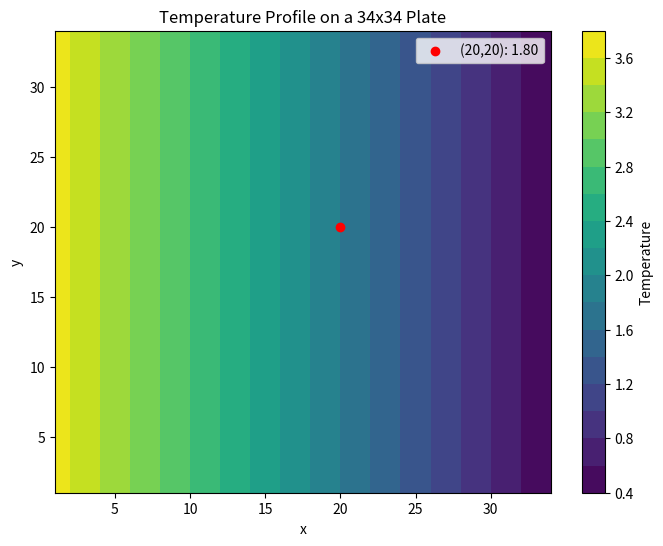

Python code for this plot:
import numpy as np
import matplotlib.pyplot as plt

#-----------------------------------------------------------
# 1. Parameters and Grid Setup
#-----------------------------------------------------------
lx = 34  # number of points in x-direction (x = 1 ... 34)
ly = 34  # number of points in y-direction (y = 1 ... 34)
tol = 1e-4       # Convergence tolerance
maxIter = 10000  # Maximum number of iterations

# Create a 2D array for the temperature field
T = np.zeros((lx, ly))

#-----------------------------------------------------------
# 2. Apply Boundary Conditions
#-----------------------------------------------------------
# Left boundary: x = 1, T = 3.7 for all y
T[0, :] = 3.7

# Right boundary: x = 34, T = 0.4 for all y
T[-1, :] = 0.4

# Bottom boundary: y = 1, T decreases linearly from 3.7 at x=1 to 0.4 at x=34.
# There are lx points, so the decrement per step is (3.7-0.4)/(lx-1) = 3.3/33 = 0.1.
for i in range(lx):
    T[i, 0] = 3.7 - i * 0.1

# Top boundary: y = 34, similarly T decreases linearly from 3.7 to 0.4.
for i in range(lx):
    T[i, -1] = 3.7 - i * 0.1

# Initialize the interior (optional initial guess):
# Here, we use the average of the bottom and top boundaries for interior points.
for i in range(1, lx-1):
    for j in range(1, ly-1):
        T[i, j] = 0.5 * (T[i, 0] + T[i, -1])

#-----------------------------------------------------------
# 3. Gauss–Seidel Iteration
#-----------------------------------------------------------
diff = 1.0
it = 0

while diff > tol and it < maxIter:
    diff = 0.0
    # Update interior points only
    for i in range(1, lx-1):
        for j in range(1, ly-1):
            oldVal = T[i, j]
            T[i, j] = 0.25 * (T[i+1, j] + T[i-1, j] + T[i, j+1] + T[i, j-1])
            diff = max(diff, abs(T[i, j] - oldVal))
    it += 1

if it == maxIter:
    print("Warning: Maximum iterations reached without full convergence.")
else:
    print(f"Converged after {it} iterations, final diff = {diff:.2e}")

# Temperature at (20,20) -> index [19,19]
temp_20_20 = T[19, 19]
print(f"The temperature at (20,20) is {temp_20_20:.4f}")

#-----------------------------------------------------------
# 4. Plotting the Temperature Profile
#-----------------------------------------------------------
# Create grid arrays corresponding to x and y coordinates (from 1 to 34)
x = np.linspace(1, 34, lx)
y = np.linspace(1, 34, ly)
X, Y = np.meshgrid(x, y, indexing='ij')

plt.figure(figsize=(8,6))
contour = plt.contourf(X, Y, T, levels=20, cmap='viridis')
plt.colorbar(contour, label='Temperature')
plt.xlabel('x')
plt.ylabel('y')
plt.title('Temperature Profile on a 34x34 Plate')

# Mark the point (20,20)
plt.scatter(20, 20, color='red', marker='o', label=f'(20,20): {temp_20_20:.2f}')
plt.legend()
plt.show()
